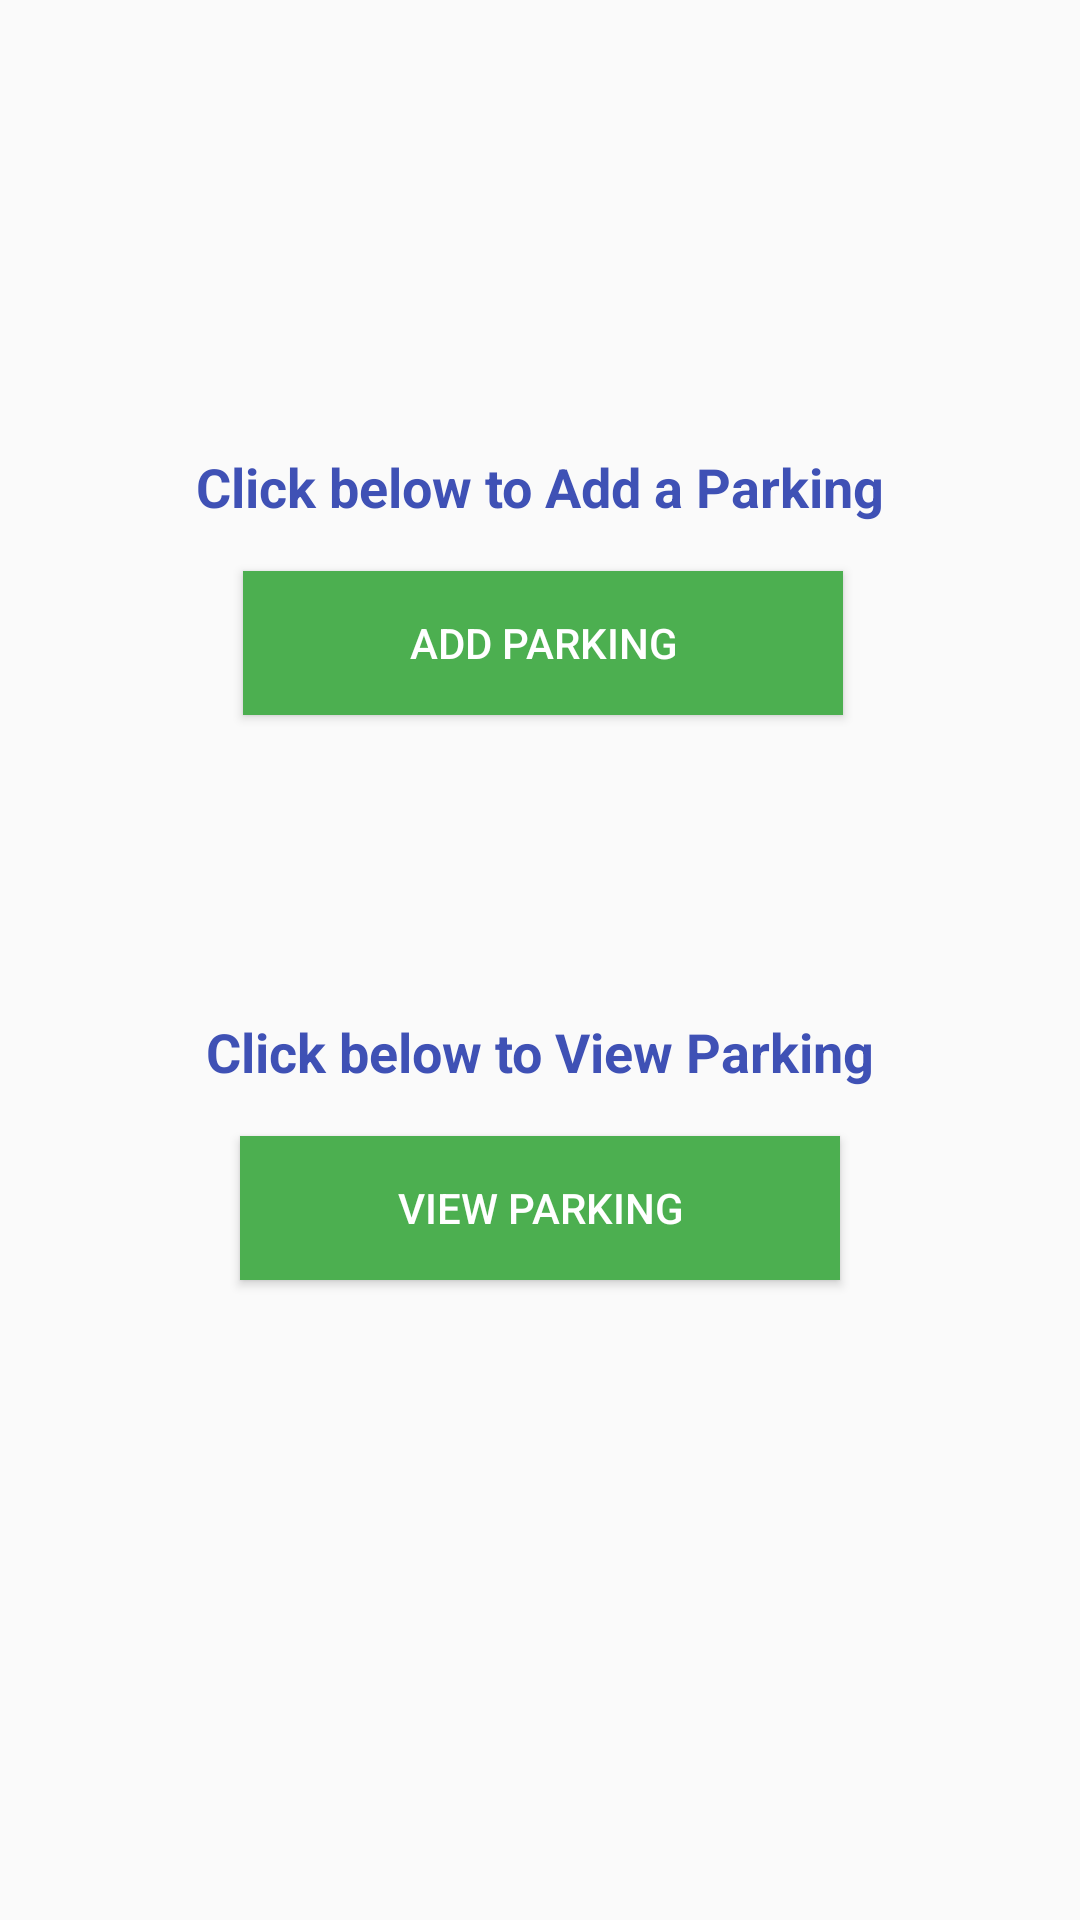

Android layout source for this screen:
<!-- AndroidManifest.xml: application theme AppTheme -->
<!-- res/layout/fragment_home.xml -->
<?xml version="1.0" encoding="utf-8"?>
<androidx.constraintlayout.widget.ConstraintLayout xmlns:android="http://schemas.android.com/apk/res/android"
    xmlns:app="http://schemas.android.com/apk/res-auto"
    xmlns:tools="http://schemas.android.com/tools"
    android:layout_width="match_parent"
    android:layout_height="match_parent"
    tools:context=".MenuActivity">


    <Button
        android:id="@+id/btnAddParking"
        android:layout_width="200dp"
        android:layout_height="wrap_content"
        android:layout_marginTop="16dp"
        android:background="#4CAF50"
        android:text="@string/btnAddParking"
        android:textColor="#FFFFFF"
        app:layout_constraintEnd_toEndOf="parent"
        app:layout_constraintHorizontal_bias="0.507"
        app:layout_constraintStart_toStartOf="parent"
        app:layout_constraintTop_toBottomOf="@+id/txtAddParking" />

    <Button
        android:id="@+id/btnViewParkingR"
        android:layout_width="200dp"
        android:layout_height="wrap_content"
        android:layout_marginTop="16dp"
        android:background="#4CAF50"
        android:text="@string/btnParkingR"
        android:textColor="#FFFFFF"
        app:layout_constraintEnd_toEndOf="parent"
        app:layout_constraintStart_toStartOf="parent"
        app:layout_constraintTop_toBottomOf="@+id/txtViewParking" />

    <TextView
        android:id="@+id/txtAddParking"
        android:layout_width="wrap_content"
        android:layout_height="wrap_content"
        android:layout_marginTop="150dp"
        android:text="@string/txtAddParking"
        android:textColor="#3F51B5"
        android:textSize="18sp"
        android:textStyle="bold"
        app:layout_constraintEnd_toEndOf="parent"
        app:layout_constraintStart_toStartOf="parent"
        app:layout_constraintTop_toTopOf="parent" />

    <TextView
        android:id="@+id/txtViewParking"
        android:layout_width="wrap_content"
        android:layout_height="wrap_content"
        android:layout_marginTop="100dp"
        android:text="@string/txtViewParking"
        android:textColor="#3F51B5"
        android:textSize="18sp"
        android:textStyle="bold"
        app:layout_constraintEnd_toEndOf="parent"
        app:layout_constraintStart_toStartOf="parent"
        app:layout_constraintTop_toBottomOf="@+id/btnAddParking" />
</androidx.constraintlayout.widget.ConstraintLayout>
<!-- resources referenced by this layout -->
<resources>
  <string name="btnAddParking">Add Parking</string>
  <string name="btnParkingR">View Parking</string>
  <string name="txtAddParking">Click below to Add a Parking</string>
  <string name="txtViewParking">Click below to View Parking</string>
  <style name="AppTheme" parent="Theme.AppCompat.Light.DarkActionBar">
          
          <item name="colorPrimary">@color/colorPrimary</item>
          <item name="colorPrimaryDark">@color/colorPrimaryDark</item>
          <item name="colorAccent">@color/colorAccent</item>
      </style>
  <!-- not gathered from this repository: default colours our renderer supplied (Android Studio template values) -->
  <color name="colorPrimary">#FF6200EE</color>
  <color name="colorPrimaryDark">#FF3700B3</color>
  <color name="colorAccent">#FF03DAC5</color>
</resources>
